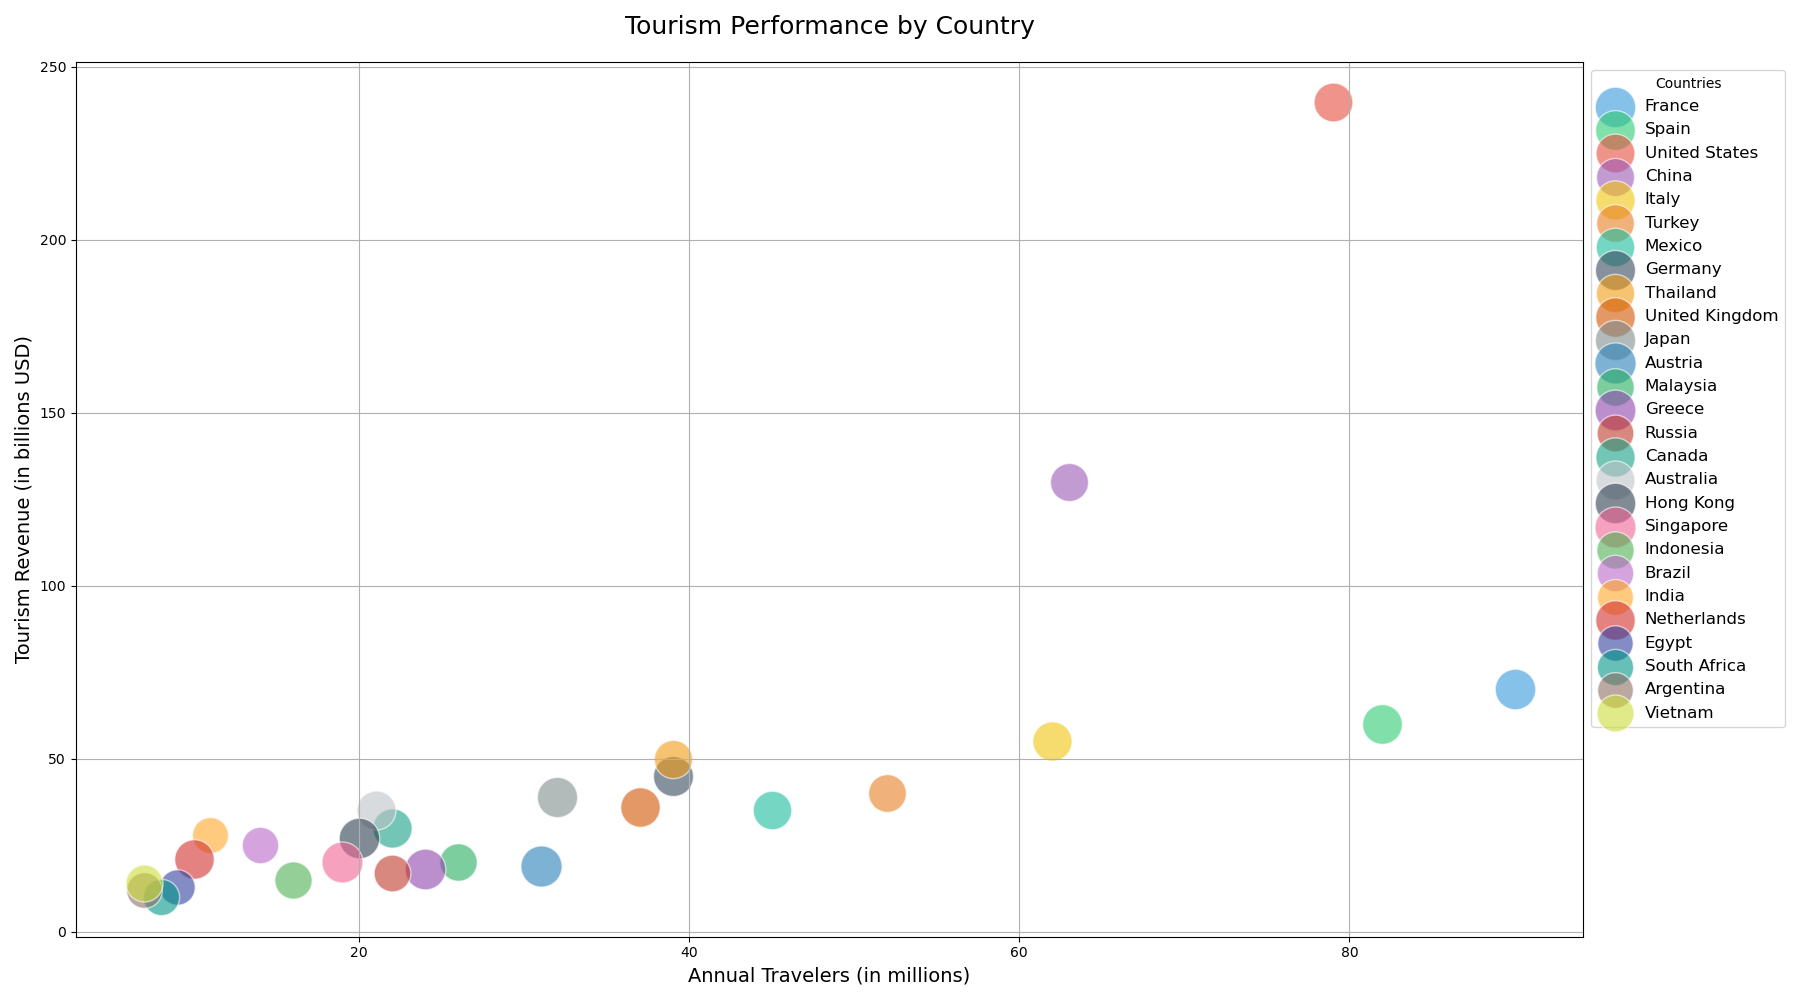

The file beside this chart, header and first rows:
Country, Travelers per Year (millions), Tourism Revenue (billions USD), Satisfaction Rating
France, 90, 70, 85
Spain, 82, 60, 82
United States, 79, 240, 78
China, 63, 130, 75
Italy, 62, 55, 80
Turkey, 52, 40, 74
Mexico, 45, 35, 77
Germany, 39, 45, 83
Thailand, 39, 50, 76
United Kingdom, 37, 36, 81
Japan, 32, 39, 84
Austria, 31, 19, 88
Malaysia, 26, 20, 73
Greece, 24, 18, 86
Russia, 22, 17, 70
Canada, 22, 30, 80
Australia, 21, 35, 79
Hong Kong, 20, 27, 85
Singapore, 19, 20, 87
Indonesia, 16, 15, 72
Brazil, 14, 25, 69
India, 11, 28, 67
Netherlands, 10, 21, 81
Egypt, 9, 13, 65
South Africa, 8, 10, 68
Argentina, 7, 12, 66
Vietnam, 7, 14, 71
